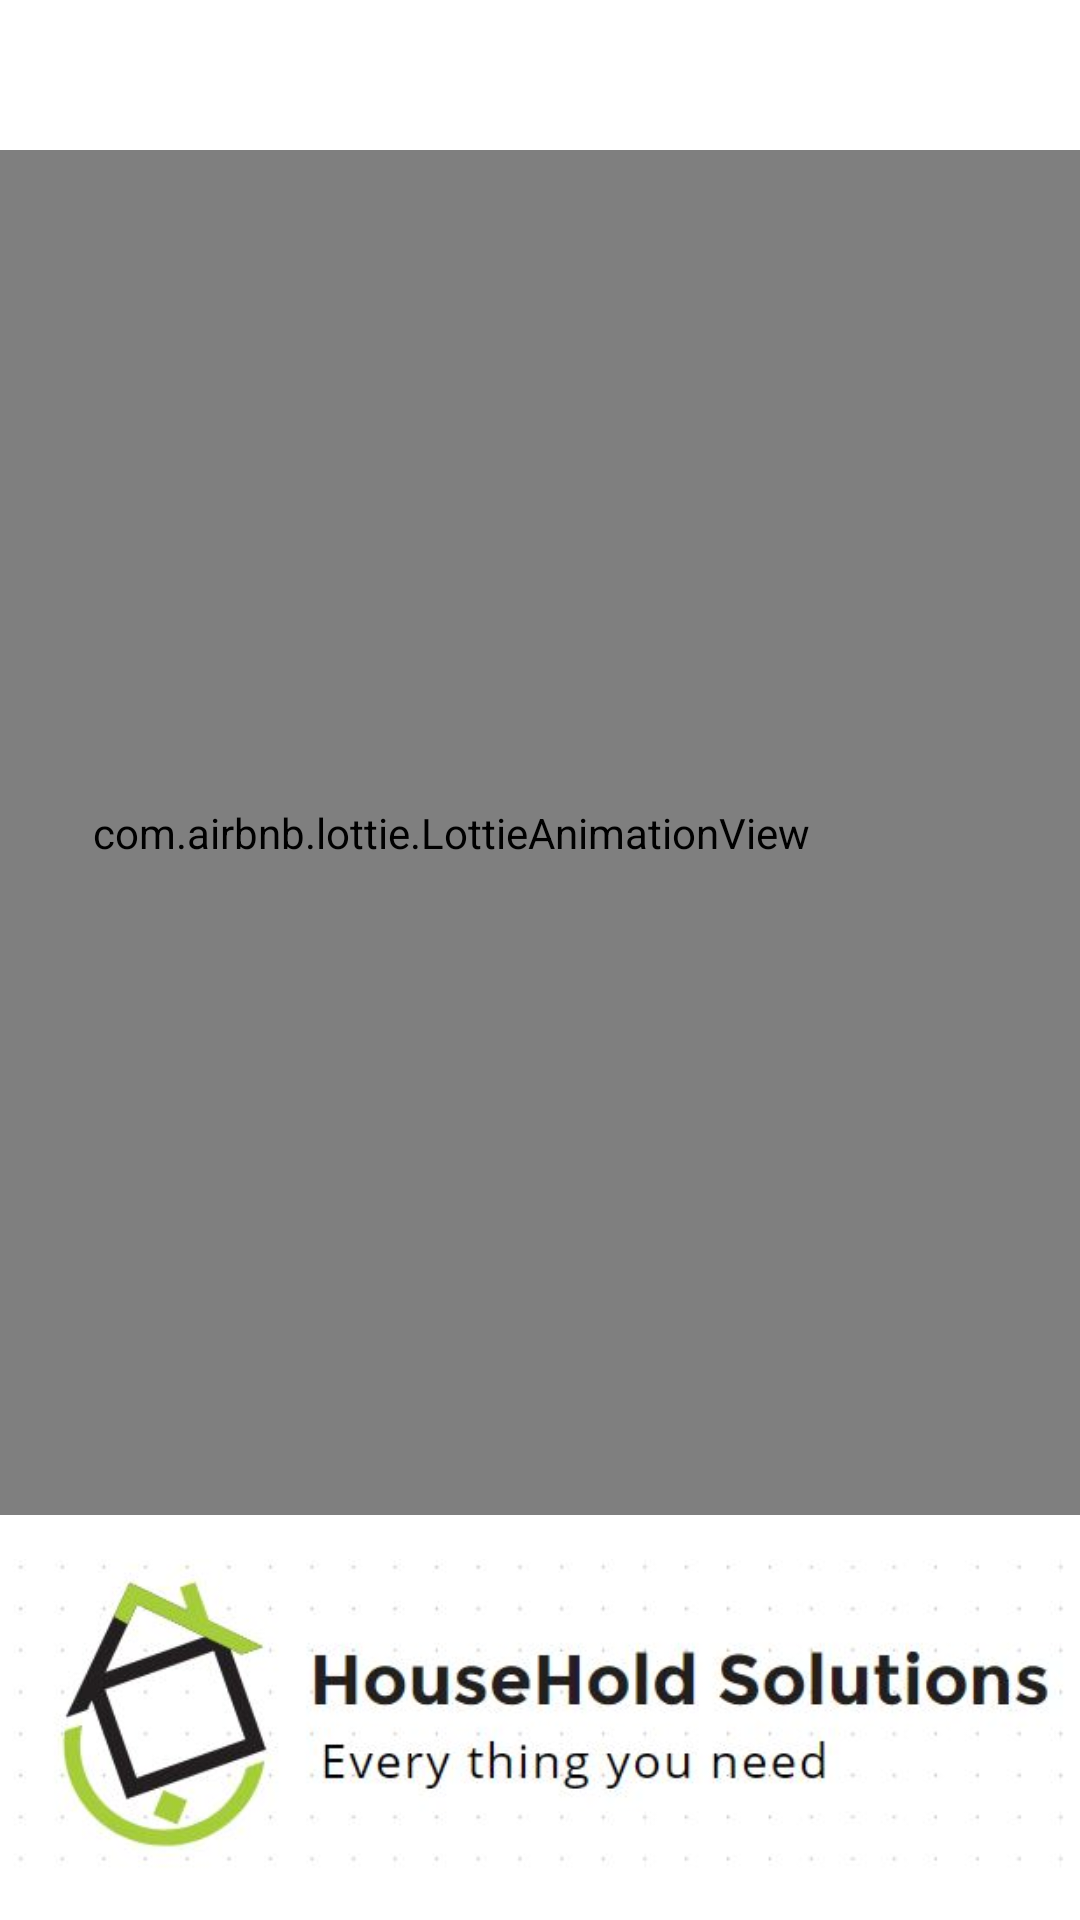

Reconstruct the res/layout file that produces this screen, plus the resources it refers to.
<!-- AndroidManifest.xml: application theme Theme.HouseHoldSolutions -->
<!-- res/layout/activity_main.xml -->
<?xml version="1.0" encoding="utf-8"?>
<androidx.constraintlayout.widget.ConstraintLayout xmlns:android="http://schemas.android.com/apk/res/android"
    xmlns:app="http://schemas.android.com/apk/res-auto"
    xmlns:tools="http://schemas.android.com/tools"
    android:layout_width="match_parent"
    android:layout_height="match_parent"
    tools:context=".MainActivity">

    <com.airbnb.lottie.LottieAnimationView
        android:id="@+id/animationView"
        android:layout_width="420dp"
        android:layout_height="455dp"
        app:layout_constraintBottom_toBottomOf="parent"
        app:layout_constraintEnd_toEndOf="parent"
        app:layout_constraintHorizontal_bias="1.0"
        app:layout_constraintStart_toStartOf="parent"
        app:layout_constraintTop_toTopOf="parent"
        app:layout_constraintVertical_bias="0.271"
        app:lottie_autoPlay="true"
        app:lottie_loop="true"
        app:lottie_rawRes="@raw/home" />

    <ImageView
        android:id="@+id/imageView"
        android:layout_width="362dp"
        android:layout_height="151dp"
        android:contentDescription="TODO"
        app:layout_constraintBottom_toBottomOf="parent"
        app:layout_constraintEnd_toEndOf="parent"
        app:layout_constraintHorizontal_bias="0.5"
        app:layout_constraintStart_toStartOf="parent"
        app:layout_constraintTop_toBottomOf="@+id/animationView"
        app:srcCompat="@drawable/logo" />

</androidx.constraintlayout.widget.ConstraintLayout>
<!-- resources referenced by this layout -->
<resources>
  <!-- drawable logo: jpg bitmap (drawable-xxxhdpi, 25626 bytes) -->
  <style name="Theme.HouseHoldSolutions" parent="Theme.MaterialComponents.DayNight.DarkActionBar">
          
          <item name="colorPrimary">@color/purple_500</item>
          <item name="colorPrimaryVariant">@color/purple_700</item>
          <item name="colorOnPrimary">@color/white</item>
          
          <item name="colorSecondary">@color/teal_200</item>
          <item name="colorSecondaryVariant">@color/teal_700</item>
          <item name="colorOnSecondary">@color/black</item>
          
          <item name="android:statusBarColor" tools:targetApi="l">?attr/colorPrimaryVariant</item>
          
      </style>
  <!-- not gathered from this repository: default colours our renderer supplied (Android Studio template values) -->
  <color name="purple_500">#FF6200EE</color>
  <color name="purple_700">#FF3700B3</color>
  <color name="teal_200">#FF03DAC5</color>
  <color name="teal_700">#FF018786</color>
  <color name="black">#FF000000</color>
  <color name="white">#FFFFFFFF</color>
</resources>
